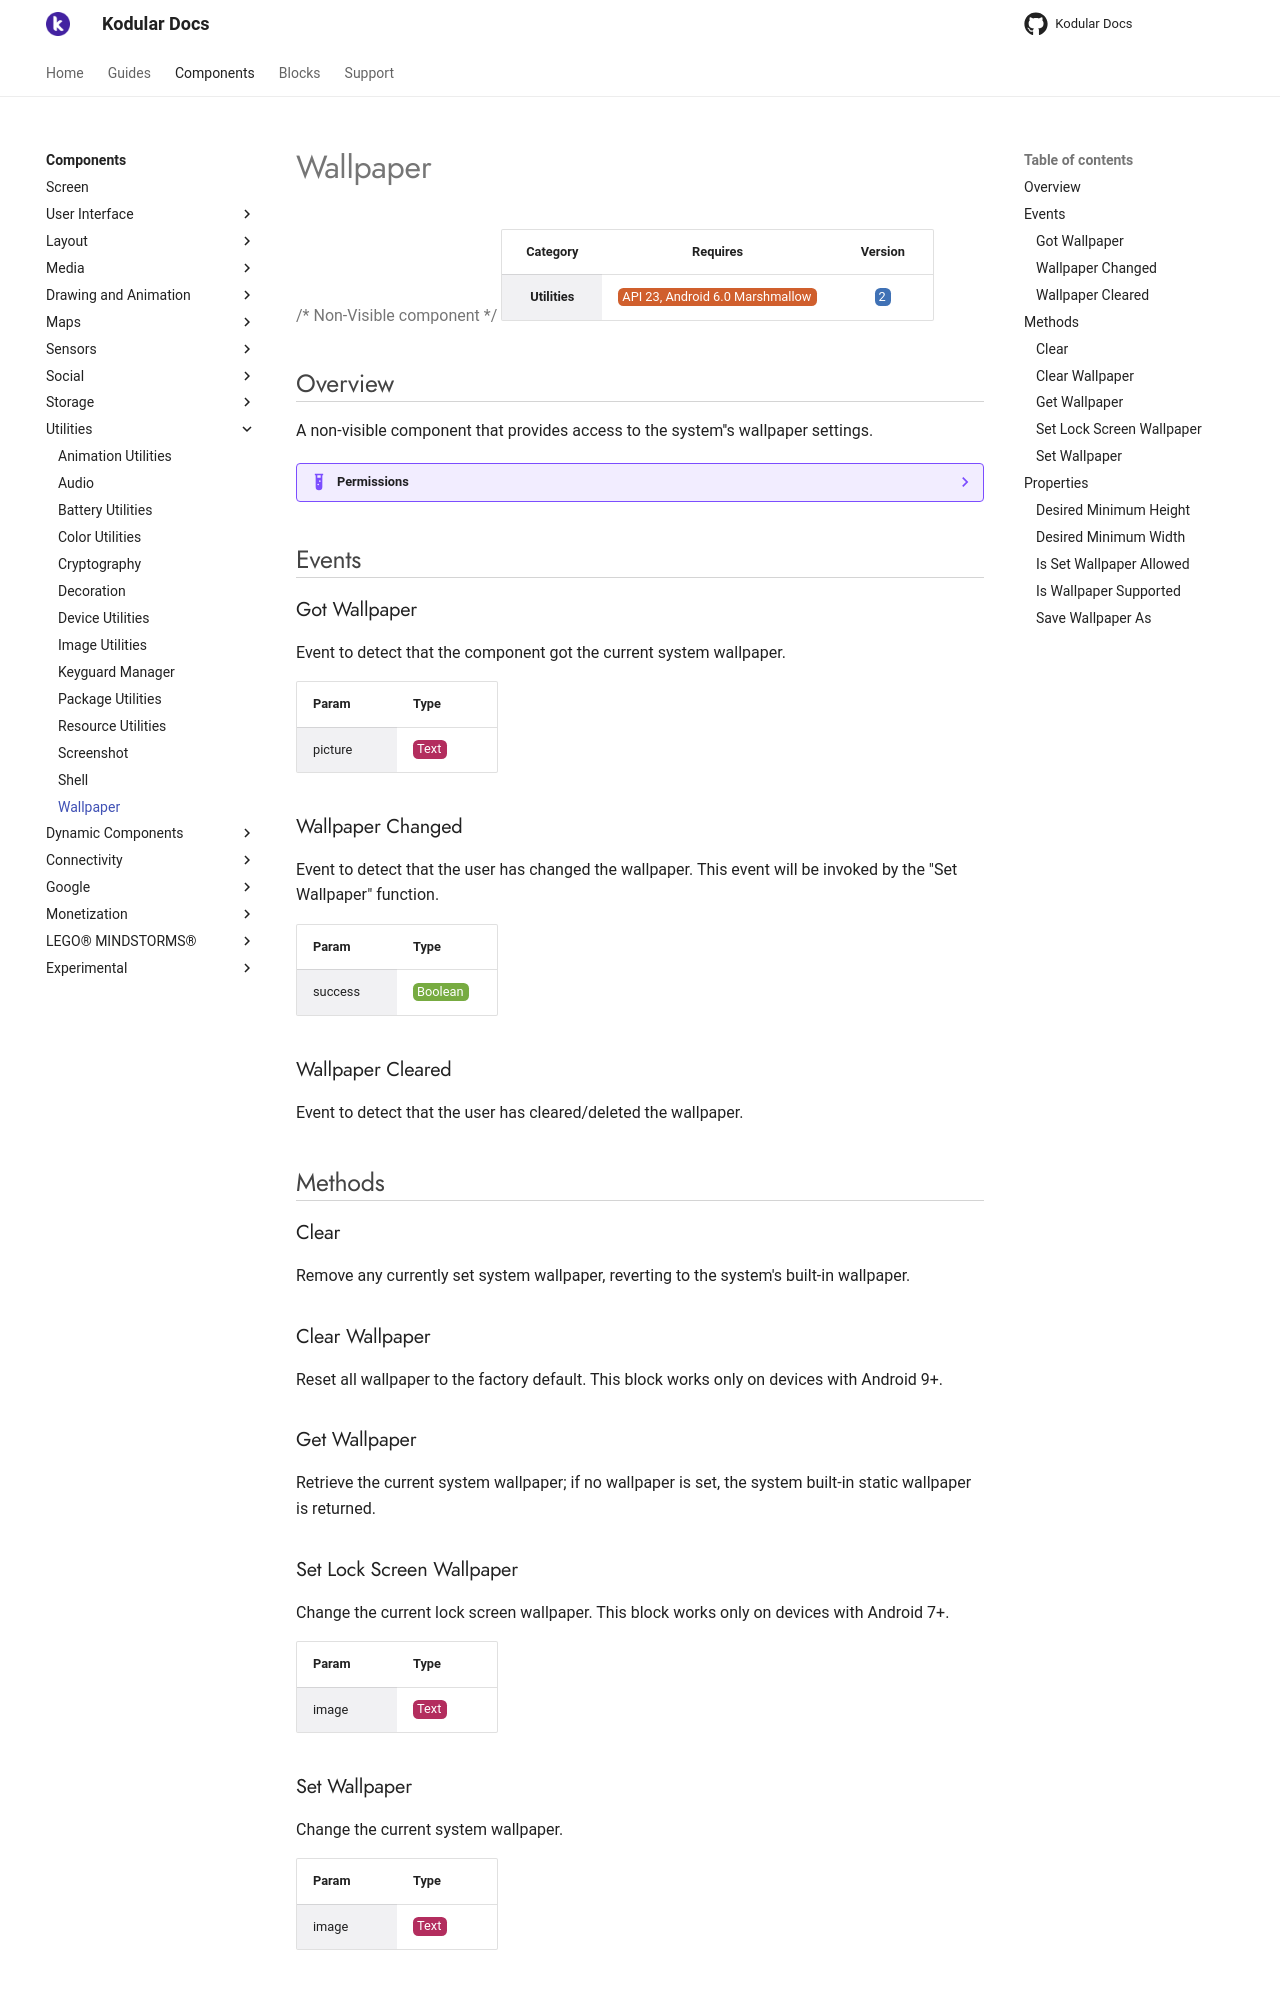

repository: Kodular/Documentation · page: components/utilities/wallpaper/index.html · generator: jekyll

# Wallpaper

{>> Non-Visible component<<}

| Category | Requires | Version |
|:--------:|:-------:|:--------:|
|**Utilities**|<span class="chip chip-any">API 23, Android 6.0 Marshmallow</span>|<span class="chip chip-number">2</span>|

## Overview

A non-visible component that provides access to the system''s wallpaper settings.

??? example "Permissions"
    * [android.permission.SET_WALLPAPER](https://developer.android.com/reference/android/Manifest.permission.html#SET_WALLPAPER)
    * [android.permission.READ_EXTERNAL_STORAGE](https://developer.android.com/reference/android/Manifest.permission.html#READ_EXTERNAL_STORAGE)
    * [android.permission.WRITE_SETTINGS](https://developer.android.com/reference/android/Manifest.permission.html#WRITE_SETTINGS)
    * [android.permission.WRITE_EXTERNAL_STORAGE](https://developer.android.com/reference/android/Manifest.permission.html#WRITE_EXTERNAL_STORAGE)

## Events

### Got Wallpaper

Event to detect that the component got the current system wallpaper.

<div class="block" ai2-block="event" not-rendered="true" value="%7B%22componentName%22:%20%22Wallpaper%22,%20%22name%22:%20%22Got%20Wallpaper%22,%20%22param%22:%20%5B%22picture%22%5D%7D"></div>

| Param | Type |
|--------|------|
|picture|<span class="chip chip-text">Text</span>|

### Wallpaper Changed

Event to detect that the user has changed the wallpaper. This event will be invoked by the "Set Wallpaper" function.

<div class="block" ai2-block="event" not-rendered="true" value="%7B%22componentName%22:%20%22Wallpaper%22,%20%22name%22:%20%22Wallpaper%20Changed%22,%20%22param%22:%20%5B%22success%22%5D%7D"></div>

| Param | Type |
|--------|------|
|success|<span class="chip chip-boolean">Boolean</span>|

### Wallpaper Cleared

Event to detect that the user has cleared/deleted the wallpaper.

<div class="block" ai2-block="event" not-rendered="true" value="%7B%22componentName%22:%20%22Wallpaper%22,%20%22name%22:%20%22Wallpaper%20Cleared%22,%20%22param%22:%20%5B%5D%7D"></div>

## Methods

### Clear

Remove any currently set system wallpaper, reverting to the system's built-in wallpaper.

<div class="block" ai2-block="method" not-rendered="true" value="%7B%22componentName%22:%20%22Wallpaper%22,%20%22name%22:%20%22Clear%22,%20%22output%22:%20false,%20%22param%22:%20%5B%5D%7D"></div>

### Clear Wallpaper

Reset all wallpaper to the factory default. This block works only on devices with Android 9+.

<div class="block" ai2-block="method" not-rendered="true" value="%7B%22componentName%22:%20%22Wallpaper%22,%20%22name%22:%20%22Clear%20Wallpaper%22,%20%22output%22:%20false,%20%22param%22:%20%5B%5D%7D"></div>

### Get Wallpaper

Retrieve the current system wallpaper; if no wallpaper is set, the system built-in static wallpaper is returned.

<div class="block" ai2-block="method" not-rendered="true" value="%7B%22componentName%22:%20%22Wallpaper%22,%20%22name%22:%20%22Get%20Wallpaper%22,%20%22output%22:%20false,%20%22param%22:%20%5B%5D%7D"></div>

### Set Lock Screen Wallpaper

Change the current lock screen wallpaper. This block works only on devices with Android 7+.

<div class="block" ai2-block="method" not-rendered="true" value="%7B%22componentName%22:%20%22Wallpaper%22,%20%22name%22:%20%22Set%20Lock%20Screen%20Wallpaper%22,%20%22output%22:%20false,%20%22param%22:%20%5B%22image%22%5D%7D"></div>

| Param | Type |
|--------|------|
|image|<span class="chip chip-text">Text</span>|

### Set Wallpaper

Change the current system wallpaper.

<div class="block" ai2-block="method" not-rendered="true" value="%7B%22componentName%22:%20%22Wallpaper%22,%20%22name%22:%20%22Set%20Wallpaper%22,%20%22output%22:%20false,%20%22param%22:%20%5B%22image%22%5D%7D"></div>

| Param | Type |
|--------|------|
|image|<span class="chip chip-text">Text</span>|

## Properties

### Desired Minimum Height

<span style="user-select: none; white-space:pre-wrap;"><span class="chip chip-number">Number</span> :heavy_minus_sign: <span class="chip chip-rw">Read</span>  - <span class="chip chip-bd">Blocks</span></span>

Returns the desired minimum height for the wallpaper.

<div class="block" ai2-block="property" not-rendered="true" value="%7B%22componentName%22:%20%22Wallpaper%22,%20%22name%22:%20%22Desired%20Minimum%20Height%22,%20%22getter%22:%20true%7D"></div>
